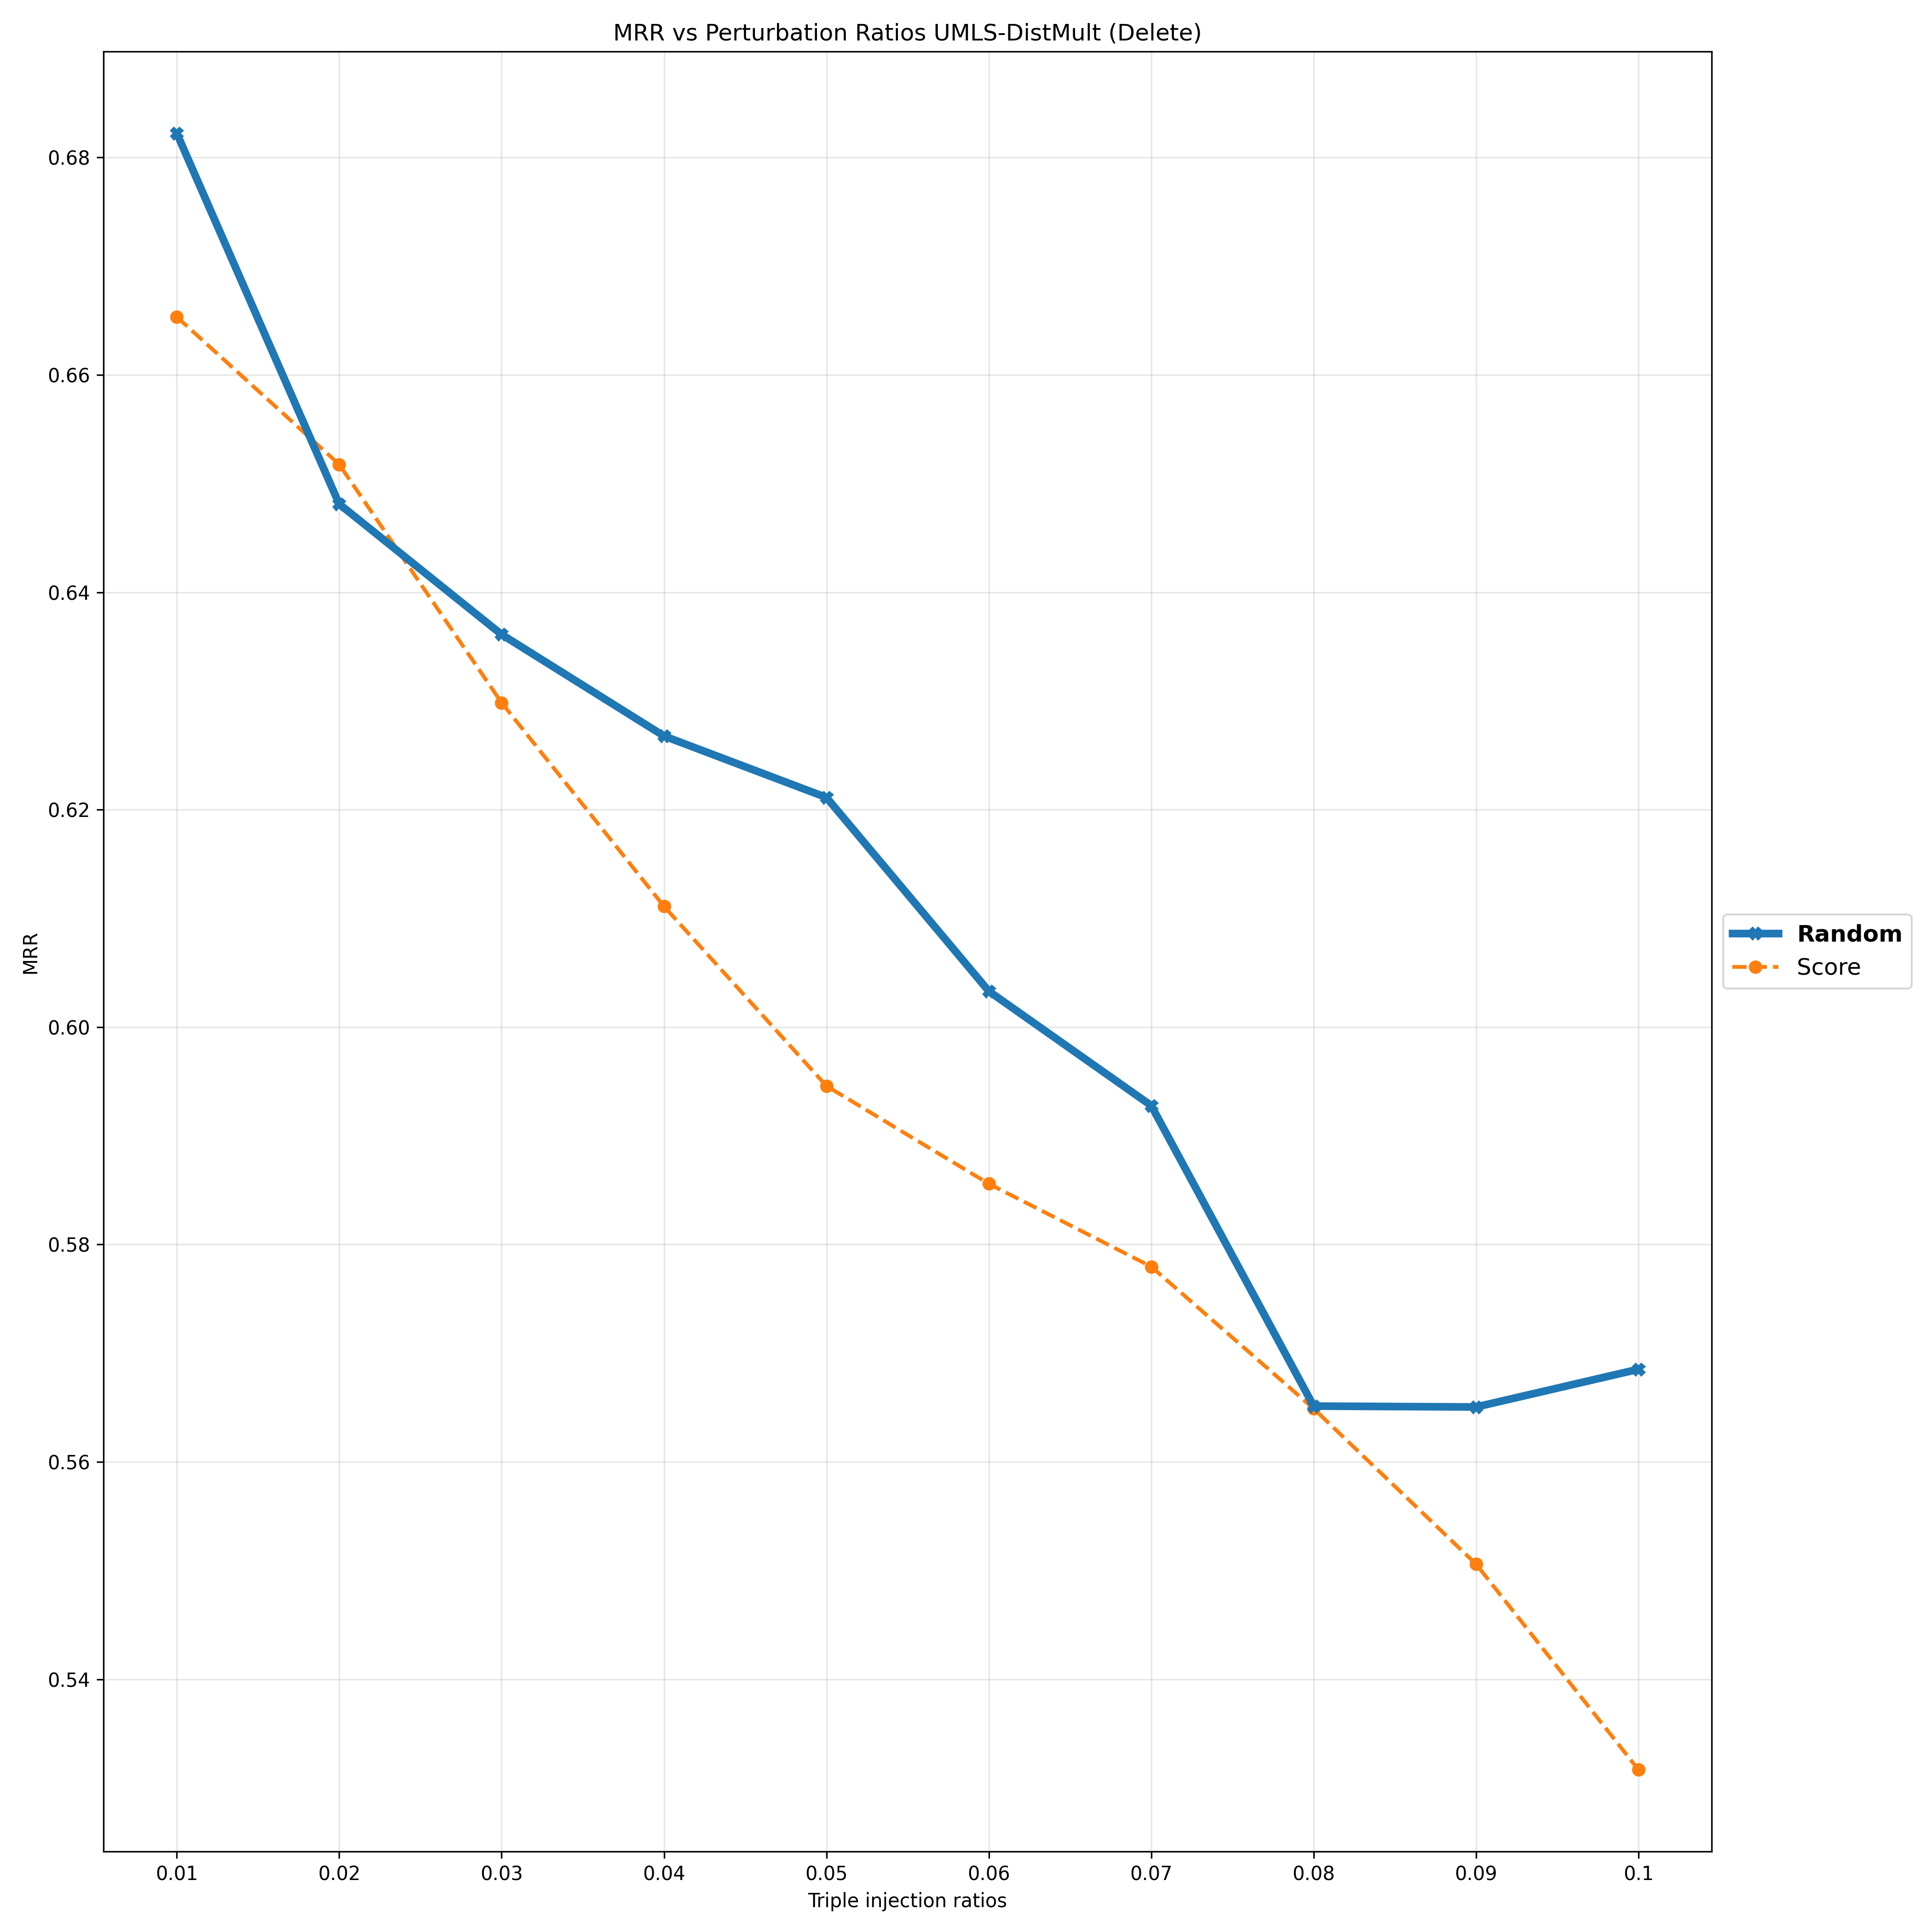

Data behind this chart, as committed beside it:
Deletion Ratios, 0.01, 0.02, 0.03, 0.04, 0.05, 0.06, 0.07, 0.08, 0.09, 0.1
Random, 0.6822, 0.6481, 0.6361, 0.6268, 0.6211, 0.6033, 0.5928, 0.5651, 0.5651, 0.5685
Score, 0.6653, 0.6518, 0.6298, 0.6111, 0.5946, 0.5856, 0.578, 0.5649, 0.5506, 0.5317
